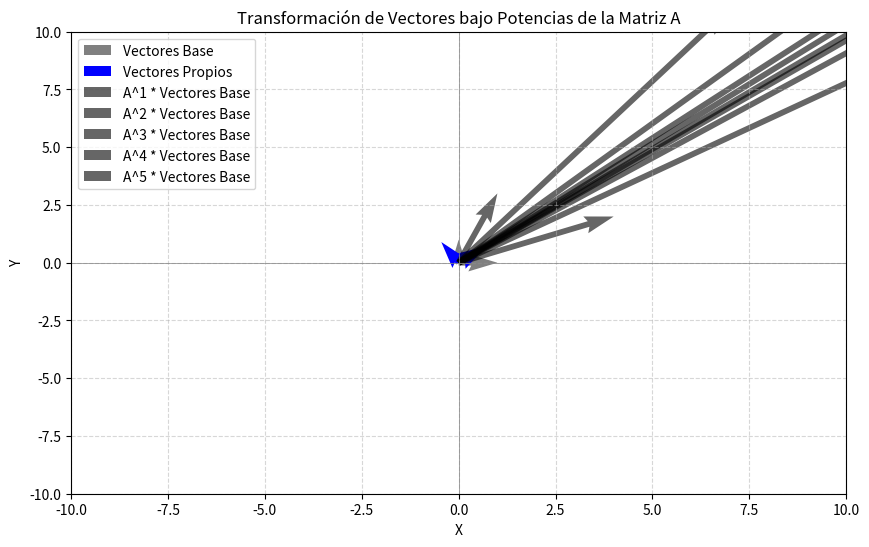

Reproduce this figure in Python.
import numpy as np
import matplotlib.pyplot as plt

# Definir la matriz A
A = np.array([[4, 1], [2, 3]])

# Calcular los valores y vectores propios
eigenvalues, eigenvectors = np.linalg.eig(A)

# Función para aplicar una transformación repetidamente
def apply_power(matrix, vectors, power):
    transformed_vectors = []
    for i in range(1, power + 1):
        # Elevar la matriz a la potencia i
        matrix_power = np.linalg.matrix_power(matrix, i)
        # Transformar los vectores base
        transformed = matrix_power @ vectors
        transformed_vectors.append(transformed)
    return transformed_vectors

# Vectores base (ejes x e y)
base_vectors = np.array([[1, 0], [0, 1]]).T  # Vectores de base [1,0] y [0,1]

# Aplicar la matriz A y su potencia
transformed_vectors = apply_power(A, base_vectors, 5)

# Graficar
plt.figure(figsize=(10, 6))

# Gráfico original: los ejes x e y
plt.quiver([0, 0], [0, 0], base_vectors[0, :], base_vectors[1, :], angles='xy', scale_units='xy', scale=1, color="grey", label="Vectores Base")

# Graficar los vectores propios
plt.quiver([0, 0], [0, 0], eigenvectors[0, :], eigenvectors[1, :], angles='xy', scale_units='xy', scale=1, color="blue", label="Vectores Propios")

# Agregar los vectores transformados a través de potencias
for i, transformed in enumerate(transformed_vectors, start=1):
    plt.quiver([0, 0], [0, 0], transformed[0, :], transformed[1, :], angles='xy', scale_units='xy', scale=1, 
               alpha=0.6, label=f"A^{i} * Vectores Base")

# Ajustar el gráfico
plt.xlim(-10, 10)
plt.ylim(-10, 10)
plt.axhline(0, color='grey', lw=0.5)
plt.axvline(0, color='grey', lw=0.5)
plt.xlabel("X")
plt.ylabel("Y")
plt.grid(True, linestyle='--', alpha=0.5)
plt.legend(loc="upper left")
plt.title("Transformación de Vectores bajo Potencias de la Matriz A")
plt.show()
